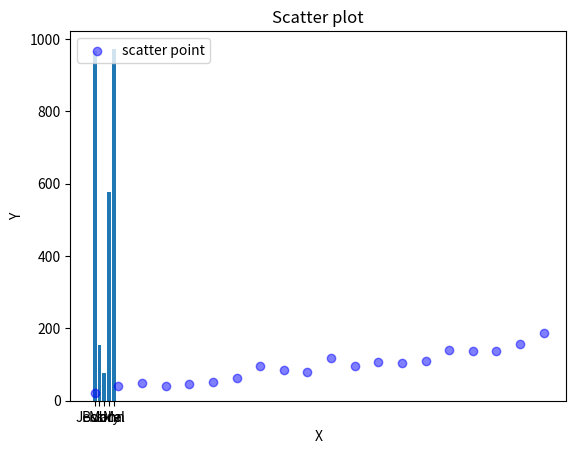

The matplotlib source for this figure:
#!/usr/bin/env python
# coding: utf-8

# # Libraries for Data Analysis (Pandas, Numpy, Matplotlib)

# In[3]:


# 라이브러리 설치
get_ipython().system('pip install pandas numpy matplotlib')


# ### 판다스란
# - 파이썬에서 가장 널리 사용되는 데이터 분석 라이브러리로
# - 데이터 프레임이라는 자료구조를 사용한다
# - 데이터 프레임은 엑셀의 스프레드시트와 유사한 형태이며 파이썬으로 데이터를 쉽게 처리할 수 있도록 한다

# In[6]:


# 판다스 라이브러리 불러오기
import pandas as pd


# 데이터 프레임 생성

# In[7]:


# 판다스의 데이터 프레임 생성
names = ['Bob', 'Jessica', 'Mary', 'John', 'Mel']
births = [968, 155, 77, 578, 973]
custom = [1, 5, 25, 13, 23232]

BabyDataSet = list(zip(names, births))
df = pd.DataFrame(data = BabyDataSet, columns = ['Names', 'Births'])

# 데이터 프레임 상단 부분 출력
df.head()


# In[8]:


BabyDataSet


# 데이터 프레임 기본 정보 출력

# In[9]:


# 데이터 프레임 열 타입 정보
df.dtypes


# In[10]:


# 데이터 프레임 인덱스 정보
df.index


# In[11]:


# 데이터 프레임 열 형태 정보
df.columns


# In[13]:


# 조건을 추가하여 데이터 선택하기
df[df['Births'] > 100]


# ### 넘파이란
# - Numerical Python의 줄임말로
# - 수치 계산을 위해 만들어진 파이썬 라이브러리
# - 넘파이의 자료구조는 pandas, matplotlib 라이브러리의 기본 데이터 타입으로 사용되기도 한다
# - 배열(array)개념으로 변수를 사용하며
# - 벡터, 행렬 등의 연산을 쉽고 빠르게 수행한다

# In[15]:


# 넘파이 라이브러리 불러오기
import numpy as np


# In[17]:


# 넘파이 배열 생성
arr1 = np.arange(15).reshape(3, 5)
arr1


# <u>note</u>: 이 배열은 넘파이 배열이며, 파이썬의 기본 자료구조와는 다른 데이터 타입이다.

# In[21]:


# 0으로 채워진 넘파이 배열 생성
arr2 = np.zeros((3, 4))
arr2


# In[22]:


# 1로 채워진 넘파이 배열 생성
arr3 = np.ones((3, 4))
arr3


# In[25]:


# 넘파이 배열 생성2
arr4 = np.array([
    [1, 2, 3],
    [4, 5, 6]
], dtype = np.float64)

arr4


# In[28]:


# 넘파이 행렬 연산
arr5 = np.dot(arr4, arr1)
arr5


# ### Matplotlib이란
# - 기본적인 데이터 시각화 라이브러리
# - '%matplotlib inline' 선언으로 현재 실행중인 주피터 노트북에서 그래프를 출력할 수 있다

# In[29]:


# matplotlib 라이브러리 불러오기
get_ipython().run_line_magic('matplotlib', 'inline')
import matplotlib.pyplot as plt


# In[31]:


y = df['Births']
x = df['Names']


# In[32]:


# [1] bar plot 막대 그래프
plt.bar(x, y) # 막대 그래프 객체 생성
plt.xlabel('Names') # 엑스축 제목
plt.ylabel('Births') # 와이축 제목
plt.title('Bar plot') # 그래프 제목
plt.show() # 그래프 출력


# In[33]:


# [2] scatter plot 산점도 그래프
# 랜덤 추출 시드 고정
np.random.seed(19920613) 

# 산점도 데이터 생성
x = np.arange(0.0, 100.0, 5.0) # 5간격으로 0부터 100까지 숫자 생성
y = (x * 1.5) + np.random.rand(20) * 50 # random.rand(): 넘파이 배열 타입의 난수 생성
# rand()에 숫자를 넣어주면 넣은 숫자의 길이만큼 랜덤한 숫자를 생성하고 그것을 1차원 array로 반환한다.

# 산점도 데이터 출력
plt.scatter(x, y, c="b", alpha=0.5, label="scatter point") # 산점도 그래프 객체 생성
# c: color, b: blue
# alpha: The alpha blending value, between 0 (transparent) and 1 (opaque).
# label: legend name
plt.xlabel("X") # 엑스축 제목
plt.ylabel("Y") # 와이축 제목
plt.legend(loc='upper left') # 범례 위치
plt.title('Scatter plot') # 그래프 제목
plt.show() # 그래프 출력

